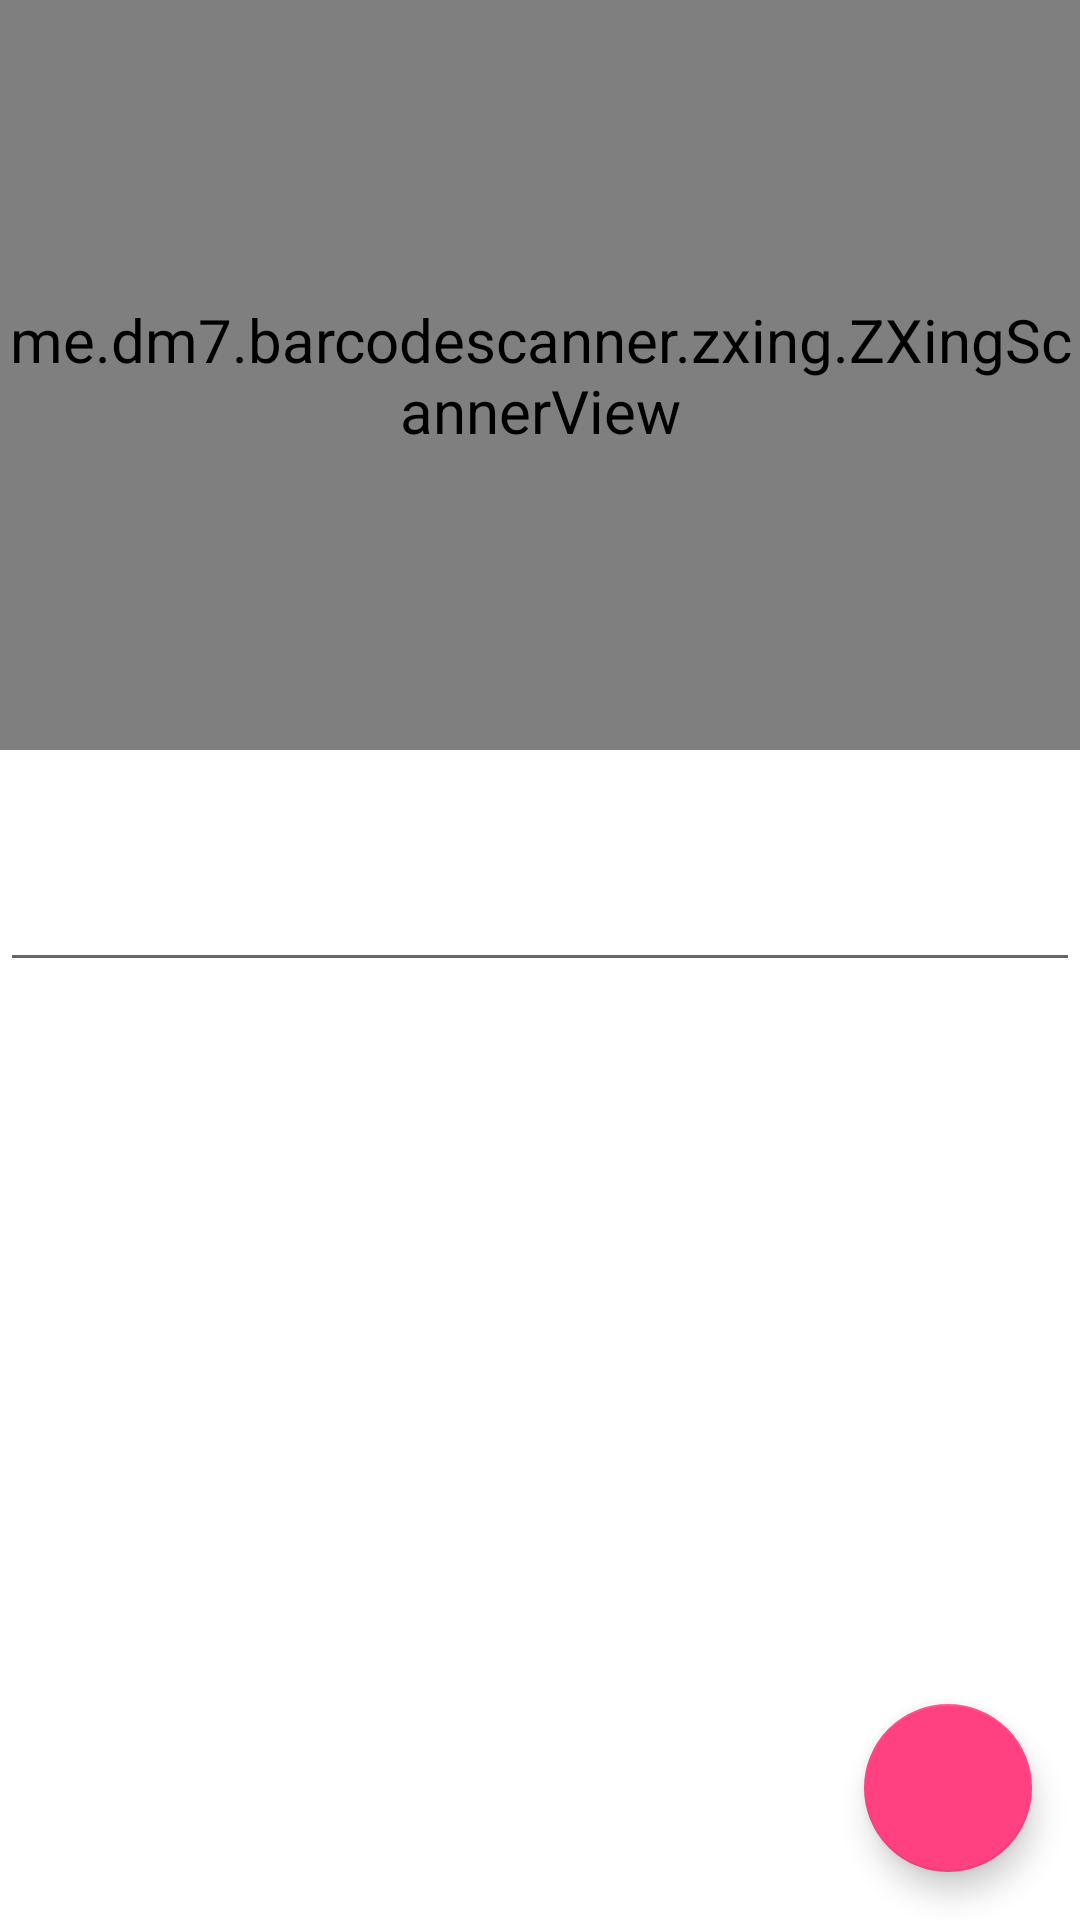

Layout XML and referenced resources for this Android screen:
<!-- AndroidManifest.xml: application theme AppTheme -->
<!-- res/layout/provisor_scanner_add_fragment.xml -->
<?xml version="1.0" encoding="utf-8"?>
<RelativeLayout xmlns:android="http://schemas.android.com/apk/res/android"
    android:layout_width="match_parent"
    android:layout_height="match_parent"
    android:background="@android:color/white">

    <ScrollView
        android:layout_width="match_parent"
        android:layout_height="match_parent">

        <RelativeLayout
            android:layout_width="match_parent"
            android:layout_height="match_parent">

            <me.dm7.barcodescanner.zxing.ZXingScannerView
                android:id="@+id/scanner_provisor"
                android:layout_width="match_parent"
                android:layout_height="250dp" />

            <EditText
                android:id="@+id/edt_barcode"
                android:layout_width="match_parent"
                android:layout_height="wrap_content"
                android:inputType="number"
                android:layout_below="@+id/scanner_provisor"
                android:layout_marginTop="20dp"
                android:textSize="30sp" />

        </RelativeLayout>

    </ScrollView>

    <android.support.design.widget.FloatingActionButton
        android:id="@+id/fab_to_next_add"
        android:layout_width="wrap_content"
        android:layout_height="wrap_content"
        android:layout_alignParentBottom="true"
        android:layout_alignParentRight="true"
        android:layout_margin="16dp"
        android:clickable="true" />

</RelativeLayout>
<!-- resources referenced by this layout -->
<resources>
  <style name="AppTheme" parent="Theme.AppCompat.Light.DarkActionBar">
          
          <item name="colorPrimary">@color/colorPrimary</item>
          <item name="colorPrimaryDark">@color/colorPrimaryDark</item>
          <item name="colorAccent">@color/colorAccent</item>
          <item name="android:textViewStyle">@style/AppTheme.NormalText</item>
          <item name="alertDialogProTheme">@style/Theme.AlertDialogPro.Material.Light</item>
      </style>
  <color name="colorPrimary">#3F51B5</color>
  <color name="colorPrimaryDark">#303F9F</color>
  <color name="colorAccent">#FF4081</color>
  <style name="AppTheme.NormalText" parent="@android:style/Widget.TextView">
          <item name="android:textColor">@color/primaryText</item>
          <item name="android:textSize">@dimen/middle_text</item>
      </style>
  <color name="primaryText">#000000</color>
  <dimen name="middle_text">20dp</dimen>
</resources>
